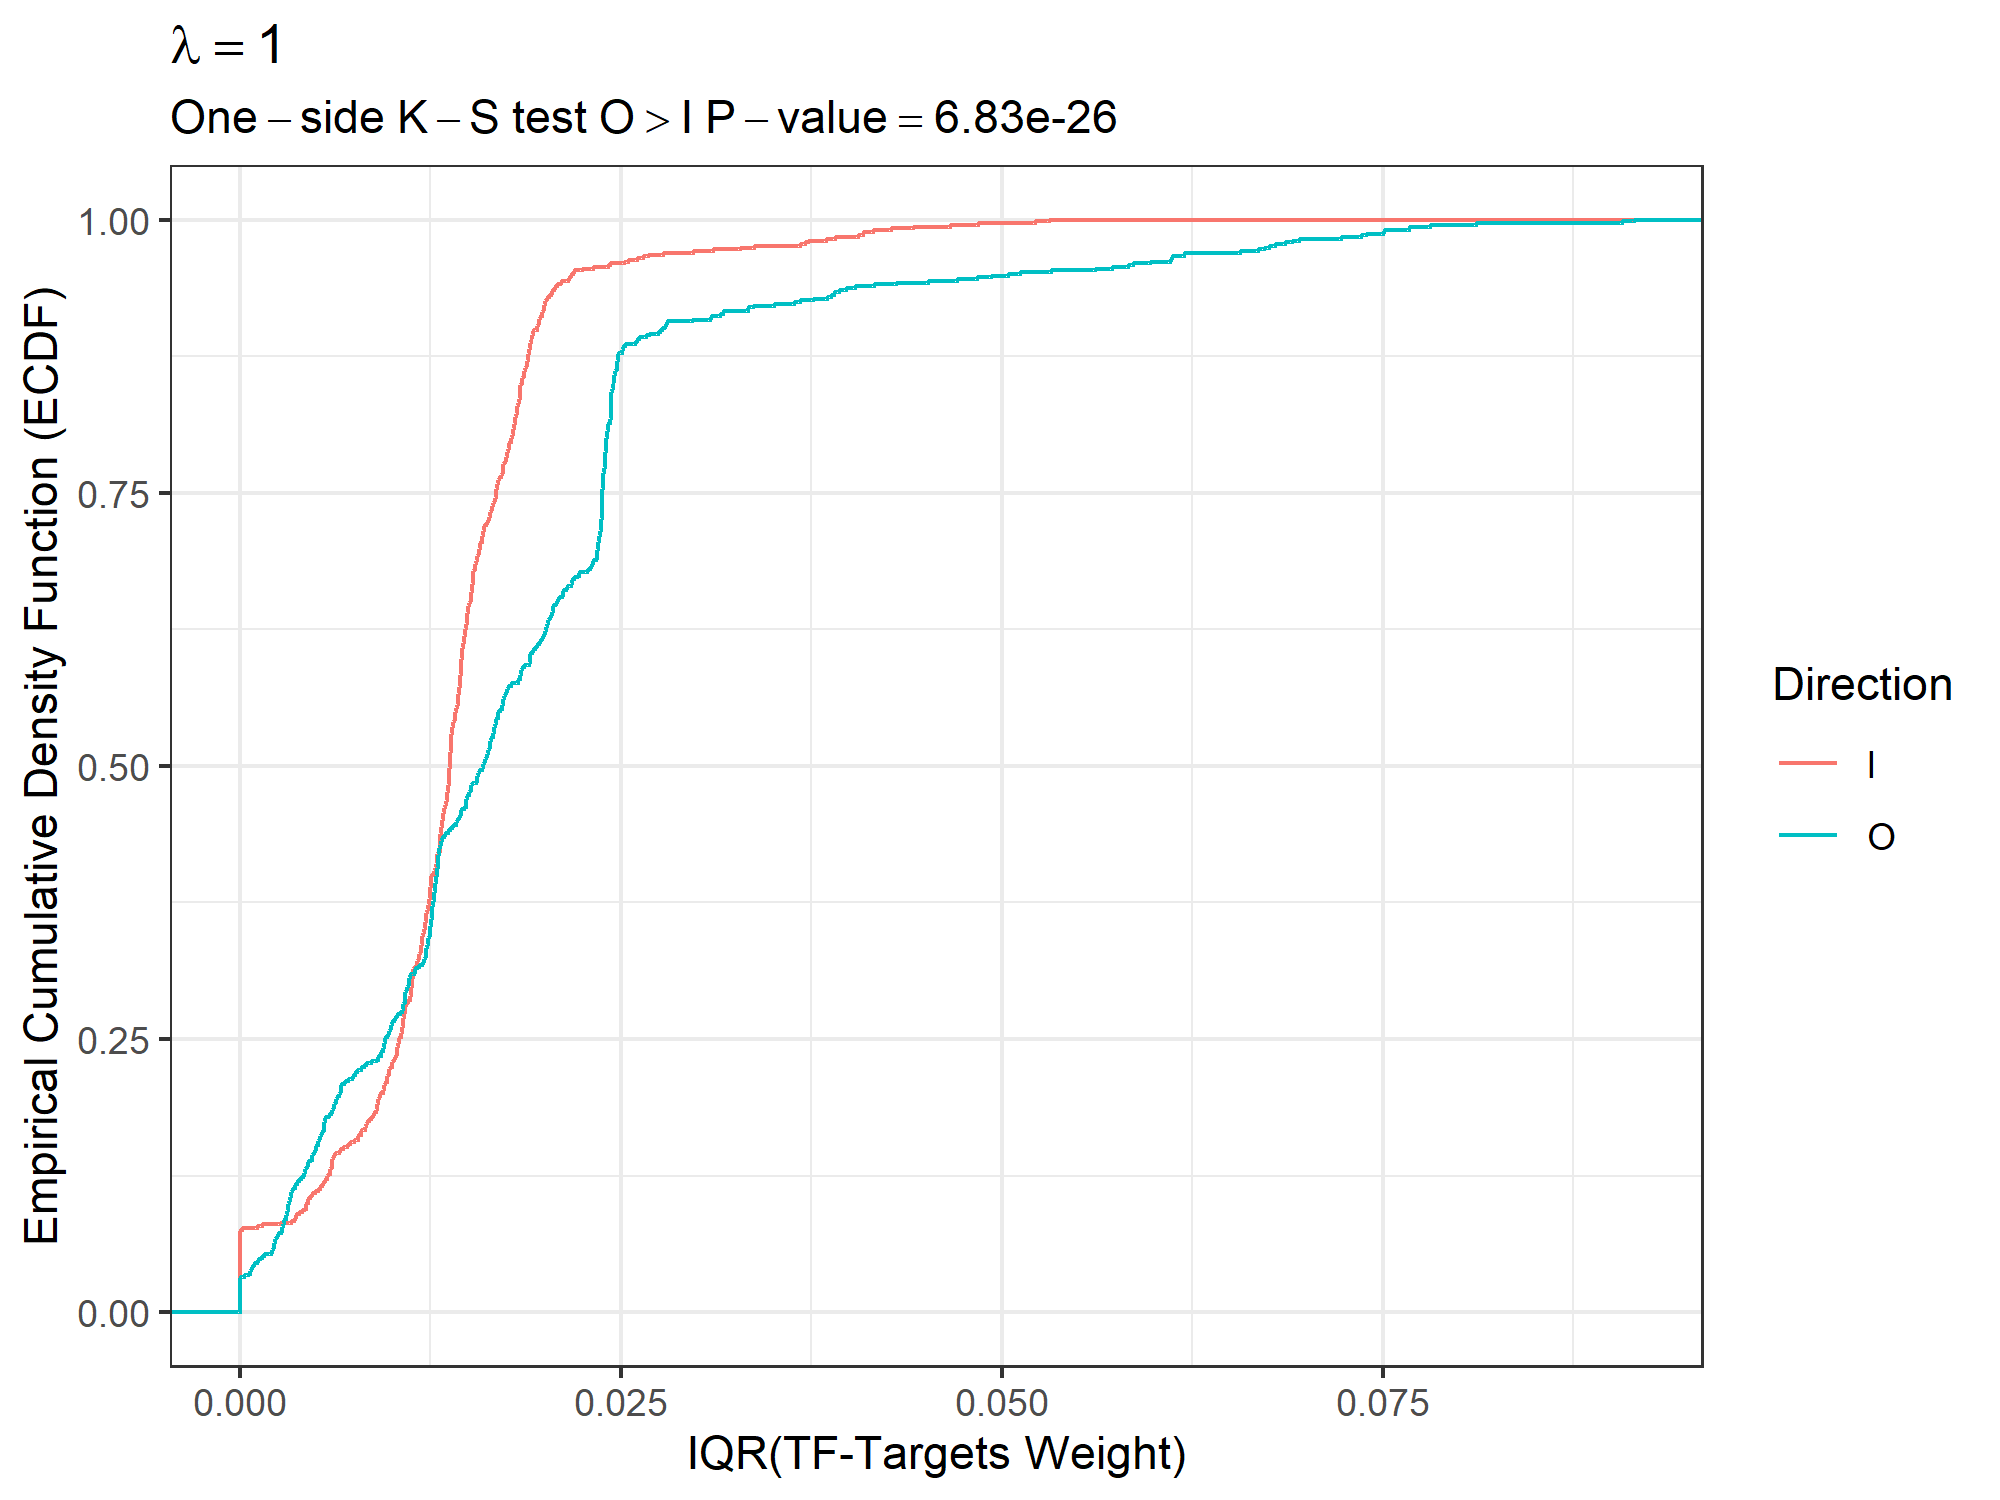

The table this chart was drawn from, first rows:
, TF, D, W
10, JUND, O, 0.09147
34, JUND, O, 0.09071
130, JUN, O, 0.08113
408, JUN, O, 0.07812
306, JUND, O, 0.07671
230, JUND, O, 0.07669
50, JUND, O, 0.07507
226, JUND, O, 0.07503
370, JUN, O, 0.07389
72, JUN, O, 0.07356
24, MEF2C, O, 0.07229
1176, JUND, O, 0.06954
600, JUND, O, 0.06902
974, JUND, O, 0.06861
644, JUN, O, 0.06793
1222, JUN, O, 0.06752
144, JUND, O, 0.06719
172, MEF2A, O, 0.06679
38, JUND, O, 0.06562
46, MEF2A, O, 0.06198
522, EGR1, O, 0.06198
124, JUND, O, 0.06114
202, EGR1, O, 0.06107
1174, EGR1, O, 0.06101
988, EGR1, O, 0.05974
136, EGR1, O, 0.05863
606, EGR1, O, 0.05827
684, SPI1, O, 0.05723
206, SPI1, O, 0.05614
622, ZBTB7A, O, 0.05325
69, STAT1, I, 0.05311
47, CEBPB, I, 0.05216
410, POU2F2, O, 0.05122
354, ZBTB7A, O, 0.05041
692, POU2F2, O, 0.04926
111, CEBPB, I, 0.04842
148, ZBTB7A, O, 0.04838
580, IKZF1, O, 0.04706
117, CEBPB, I, 0.04661
286, SPI1, O, 0.04514
3, SUZ12, I, 0.04415
150, FOS, O, 0.04305
207, CEBPB, I, 0.04269
20, NR3C1, O, 0.04159
365, CEBPB, I, 0.04154
1123, CEBPB, I, 0.04091
167, STAT1, I, 0.04086
227, CEBPB, I, 0.04058
420, SPI1, O, 0.04035
1116, ZMIZ1, O, 0.03978
352, NR3C1, O, 0.03935
587, CEBPB, I, 0.03906
610, FOS, O, 0.03902
270, FOS, O, 0.039
394, ZMIZ1, O, 0.03878
1216, FOS, O, 0.03853
735, CEBPB, I, 0.03847
804, FOS, O, 0.0376
1203, CEBPB, I, 0.0373
829, STAT1, I, 0.03707
... 1,186 more rows
